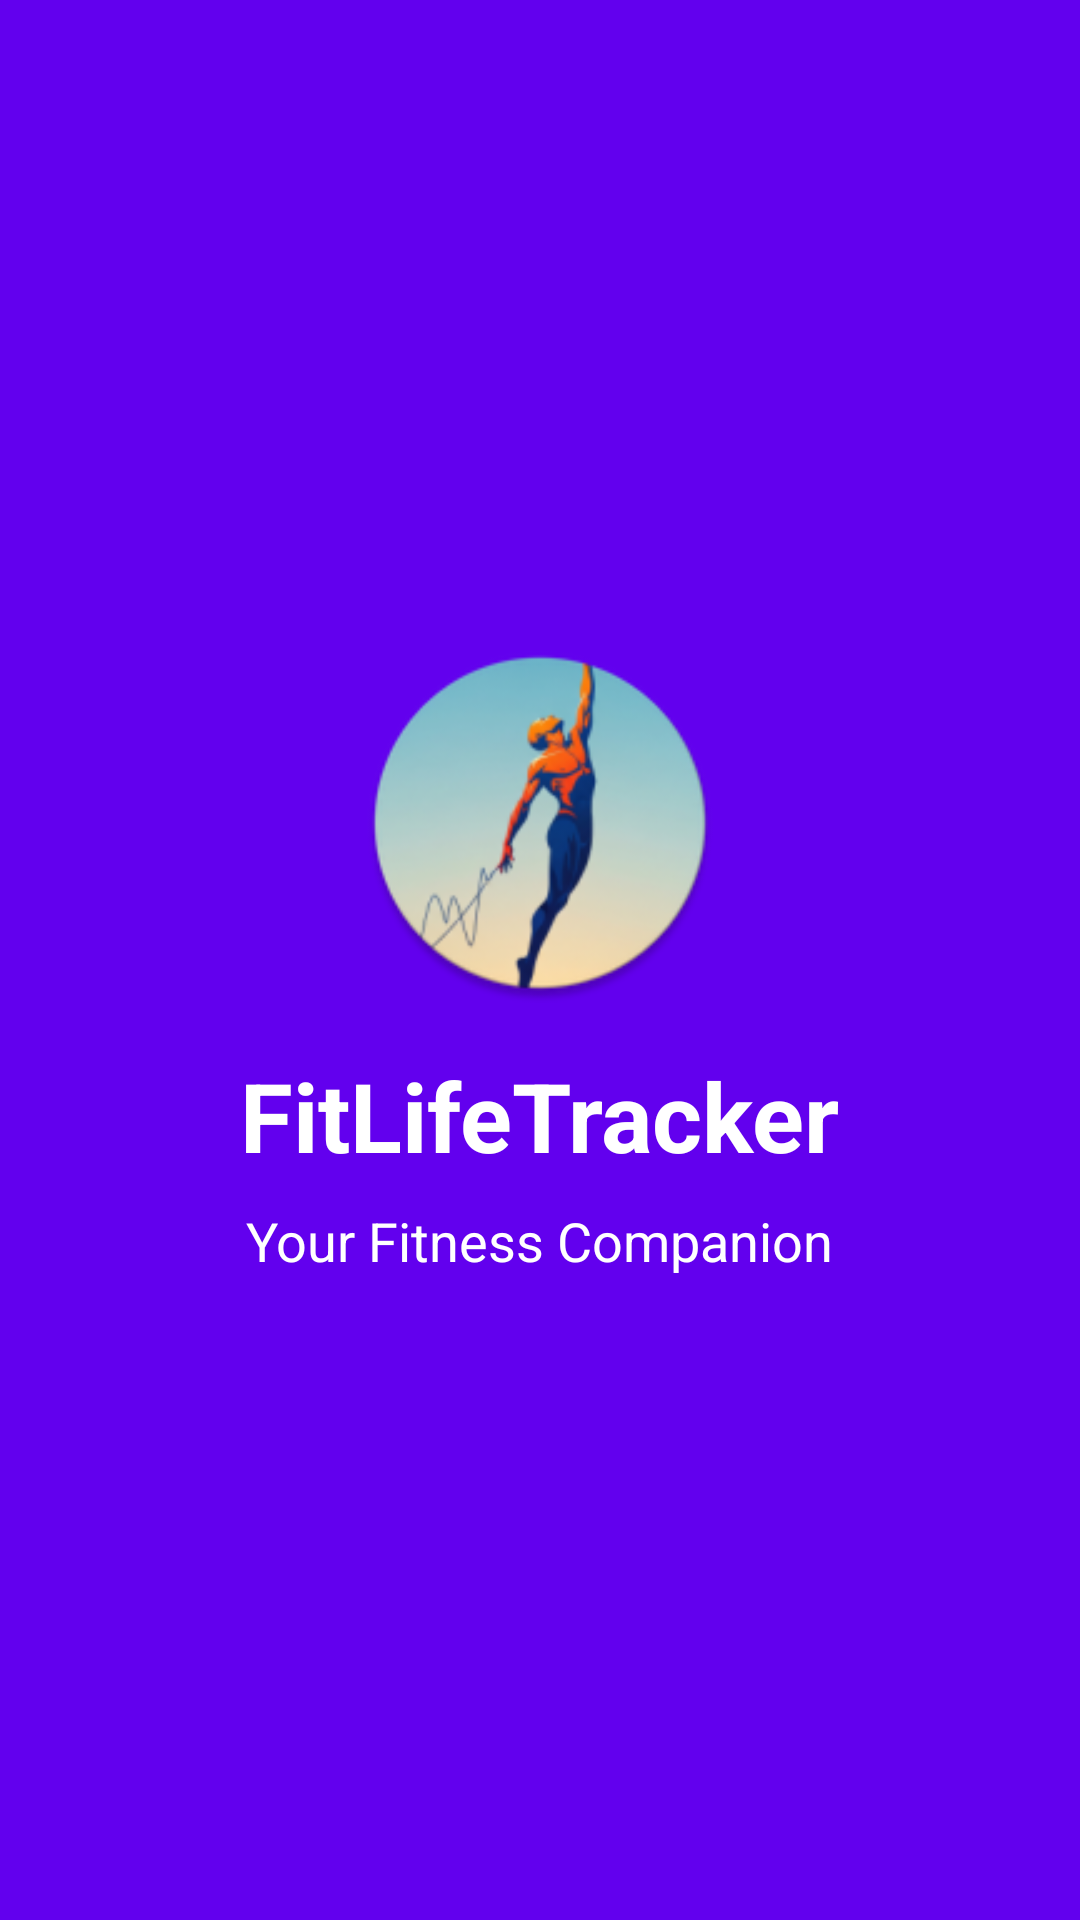

This screen was rendered from an Android layout file. Write that file and the resources it references.
<!-- AndroidManifest.xml: activity theme Theme.FitLifeTracker.NoActionBar -->
<!-- res/layout/activity_splash.xml -->
<?xml version="1.0" encoding="utf-8"?>
<LinearLayout xmlns:android="http://schemas.android.com/apk/res/android"
    xmlns:tools="http://schemas.android.com/tools"
    android:layout_width="match_parent"
    android:layout_height="match_parent"
    android:orientation="vertical"
    android:gravity="center"
    android:background="?attr/colorPrimary"
    tools:context=".SplashActivity">

    <ImageView
        android:layout_width="120dp"
        android:layout_height="120dp"
        android:src="@mipmap/ic_launcher_round"
        android:contentDescription="@string/app_name" />

    <TextView
        android:layout_width="wrap_content"
        android:layout_height="wrap_content"
        android:text="@string/app_name"
        android:textColor="@android:color/white"
        android:textSize="32sp"
        android:textStyle="bold"
        android:layout_marginTop="16dp"/>

    <TextView
        android:layout_width="wrap_content"
        android:layout_height="wrap_content"
        android:text="Your Fitness Companion"
        android:textColor="@android:color/white"
        android:textSize="18sp"
        android:layout_marginTop="8dp"/>

</LinearLayout>
<!-- resources referenced by this layout -->
<resources>
  <!-- mipmap ic_launcher_round: webp bitmap (mipmap-hdpi, 6208 bytes) -->
  <string name="app_name">FitLifeTracker</string>
  <style name="Theme.FitLifeTracker.NoActionBar" parent="Theme.MaterialComponents.DayNight.NoActionBar">
          <item name="windowActionBar">false</item>
          <item name="windowNoTitle">true</item>
          
          <item name="android:windowBackground">@color/primary_color</item>
      </style>
  <color name="primary_color">#FF6200EE</color>
</resources>
